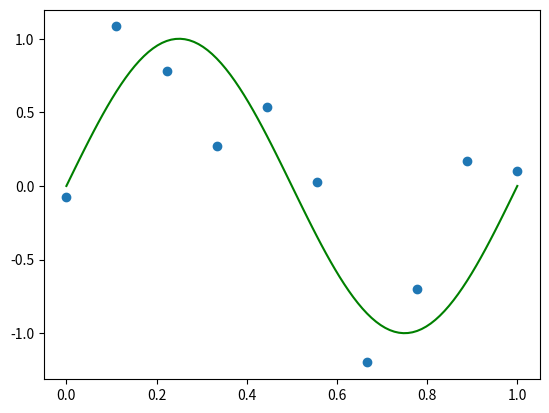
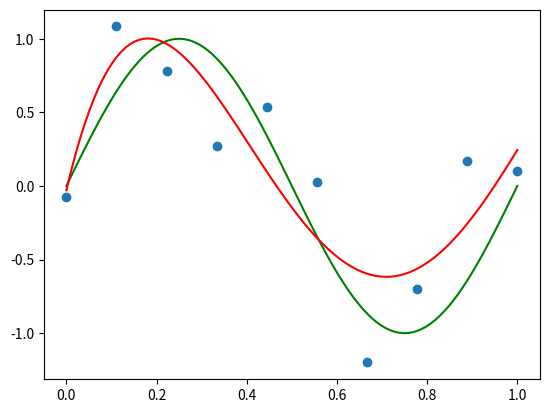
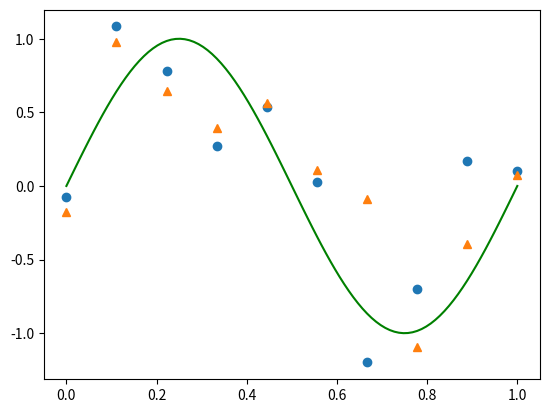
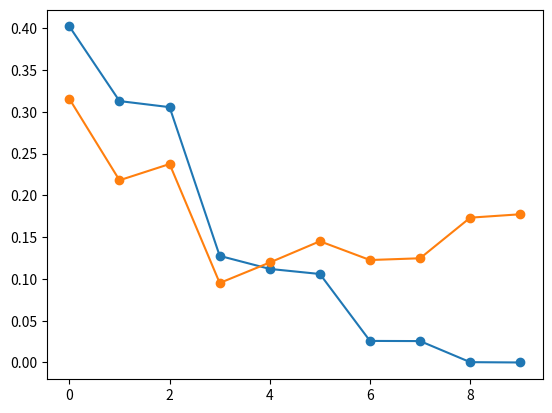
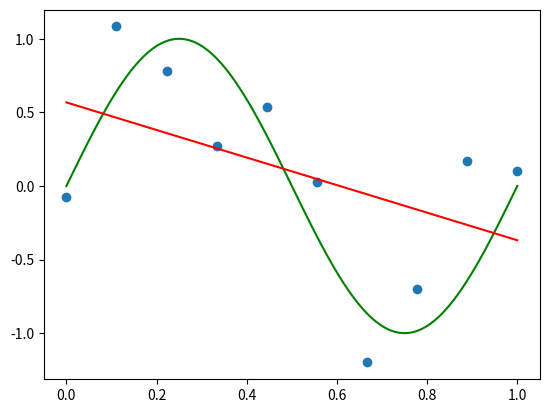
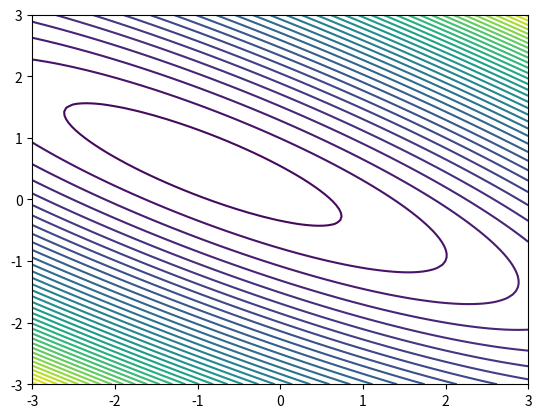
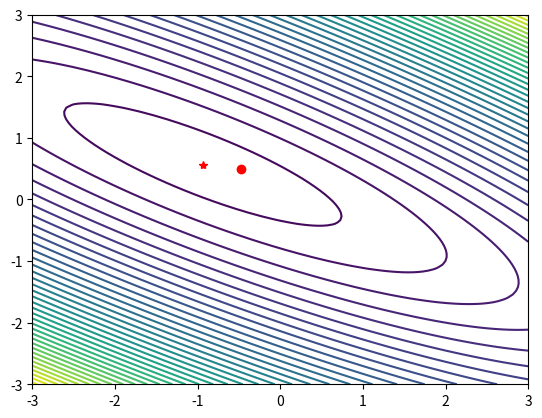
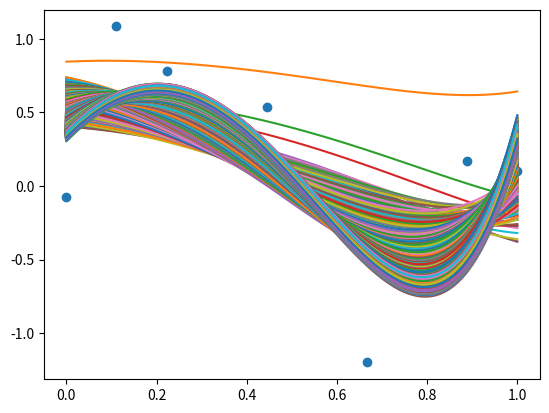
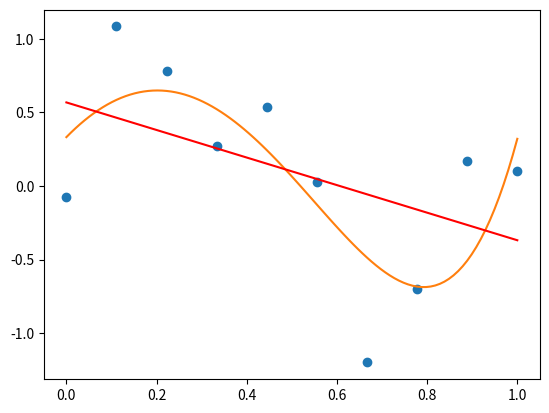
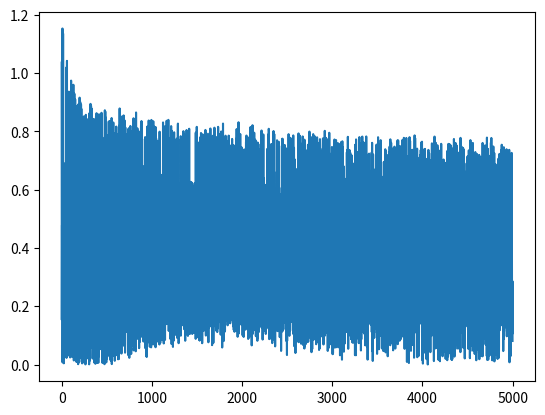

The matplotlib source for these figures, in order:
import numpy as np
import numpy.matlib
import matplotlib.pyplot as plt
import math

#plt.rc('text', usetex=True)

N = 10                                                         # Number of datapoints
x_draw = np.linspace(0,1,100)                                  # x-points to draw the sine function
x = np.linspace(0,1,N)                                         # Equally-spaced points in the interval
t = np.sin(2*math.pi*x) + 0.3*np.random.normal(size=(N,))      # Datapoints
t_test = np.sin(2*math.pi*x) + 0.3*np.random.normal(size=(N,)) # Datapoints for testing

fig = plt.figure()
ax = fig.add_subplot(111)
ax.plot(x,t,'o')
ax.plot(x_draw,np.sin(2*math.pi*x_draw),'g')

plt.show()

poly_coeff = lambda x,M: np.array([x**i for i in range(M+1)])
poly_eval = lambda x,w: np.sum(w*poly_coeff(x, len(w)-1))

def OLS(M):
    X = np.zeros((N,M+1), dtype='float')
    for i_sample in range(N):
        X[i_sample] = poly_coeff(x[i_sample],M)
    
    w = np.matmul(np.matmul(np.linalg.inv(np.matmul(X.T,X)),X.T),t)
    return w

M = 4                                                        # Degree of the polynomial

w_OLS = OLS(M)
y_OLS = np.array([poly_eval(x_draw[i], w_OLS) for i in range(len(x_draw))])
fig = plt.figure()
ax = fig.add_subplot(111)
ax.plot(x,t,'o')
ax.plot(x_draw,np.sin(2*math.pi*x_draw),'g')
ax.plot(x_draw,y_OLS,'r')

plt.show()

#print(w_OLS)

RMS = lambda w,x,t: np.sum(np.array([poly_eval(x[i], w)-t[i] for i in range(len(x))])**2)/len(x)

W = list()
Y_OLS = np.ndarray((N,len(x_draw)), dtype='float')
E_RMS_training = np.ndarray((N,), dtype='float')
E_RMS_test = np.ndarray((N,), dtype='float')
for i_M in range(N):
    w_OLS = OLS(i_M)
    W.append(w_OLS)
    Y_OLS[i_M] = np.array([poly_eval(x_draw[i], w_OLS) for i in range(len(x_draw))])
    E_RMS_training[i_M] = RMS(w_OLS,x,t)
    E_RMS_test[i_M] = RMS(w_OLS,x,t_test)

fig = plt.figure()
ax = fig.add_subplot(111)
ax.plot(x,t,'o')
ax.plot(x,t_test,'^')
ax.plot(x_draw,np.sin(2*math.pi*x_draw),'g')
    
fig = plt.figure()
ax = fig.add_subplot(111)
ax.plot(E_RMS_training,'-o')
ax.plot(E_RMS_test,'-o')        

plt.show()

for i in (0,1,3,9):    
    print(W[i])

def OLS_wL2(M, loglamb):
    X = np.zeros((N,M+1), dtype='float')
    for i_sample in range(N):
        X[i_sample] = poly_coeff(x[i_sample],M)
    L2_matrix = np.exp(loglamb)*np.eye(M+1)
    L2_matrix[0,0] = 0
    w = np.matmul(np.matmul(np.linalg.inv(np.matmul(X.T,X)+L2_matrix),X.T),t)
    return w

M = 1                                                        # Degree of the polynomial
loglamb = -10                                                # Log of the regularization parameter  

w_L2 = OLS_wL2(M, loglamb)
y_L2 = np.array([poly_eval(x_draw[i], w_L2) for i in range(len(x_draw))])
fig = plt.figure()
ax = fig.add_subplot(111)
ax.plot(x,t,'o')
ax.plot(x_draw,np.sin(2*math.pi*x_draw),'g')
ax.plot(x_draw,y_L2,'r')

plt.show()

print(w_L2) # M = 9

print(w_L2) # M = 5

M = 1

w1 = np.linspace(-3,3,100)
w2 = np.linspace(-3,3,100)
err_map = np.zeros((len(w1),len(w2)), dtype='float')
for i_1 in range(len(w1)):
    for i_2 in range(len(w2)):
        w_map = np.array([w1[i_1], w2[i_2]])
        err_map[i_1,i_2] = RMS(w_map,x,t)
        
fig = plt.figure()
ax = fig.add_subplot(111)        
ax.contour(w1,w2,err_map,40)

plt.show()

fig = plt.figure()
ax = fig.add_subplot(111)        
ax.contour(w1,w2,err_map,40)

w_GD = np.random.normal(size=(M+1,))
ax.plot(w_GD[1],w_GD[0],'ro')
ax.plot(w_L2[1],w_L2[0],'r*')

plt.show()

# Run again the regularized optimization with M = 5
M = 5

lr = 0.05
tol = 1e-5

w_SGD = np.random.normal(size=(M+1,)) # Initialization of the weight array
delta_W = np.ones((M+1,),dtype='float')
samples = range(N)
fig = plt.figure()
ax = fig.add_subplot(111)
ax.plot(x,t,'o')
n_iter = 0
err = list()
while (np.linalg.norm(delta_W)>tol and n_iter<5000):
#for i in range(1):    
    samples = np.random.permutation(samples)
    print(n_iter)
    for i_sample in samples:
        y_sample = poly_eval(x[i_sample], w_SGD)
        err_sample = y_sample - t[i_sample]
        err.append(abs(err_sample))
        delta_W = err_sample*poly_coeff(x[i_sample], M)
        #print(delta_W.shape)
        w_SGD = w_SGD - lr*delta_W
    ax.plot(x_draw, np.array([poly_eval(x_draw[i], w_SGD) for i in range(len(x_draw))]))
    n_iter += 1

fig = plt.figure()
ax = fig.add_subplot(111)
ax.plot(x,t,'o')
ax.plot(x_draw, np.array([poly_eval(x_draw[i], w_SGD) for i in range(len(x_draw))]))
ax.plot(x_draw,y_L2,'r')

fig = plt.figure()
ax = fig.add_subplot(111)
ax.plot(err[::10])

plt.show()